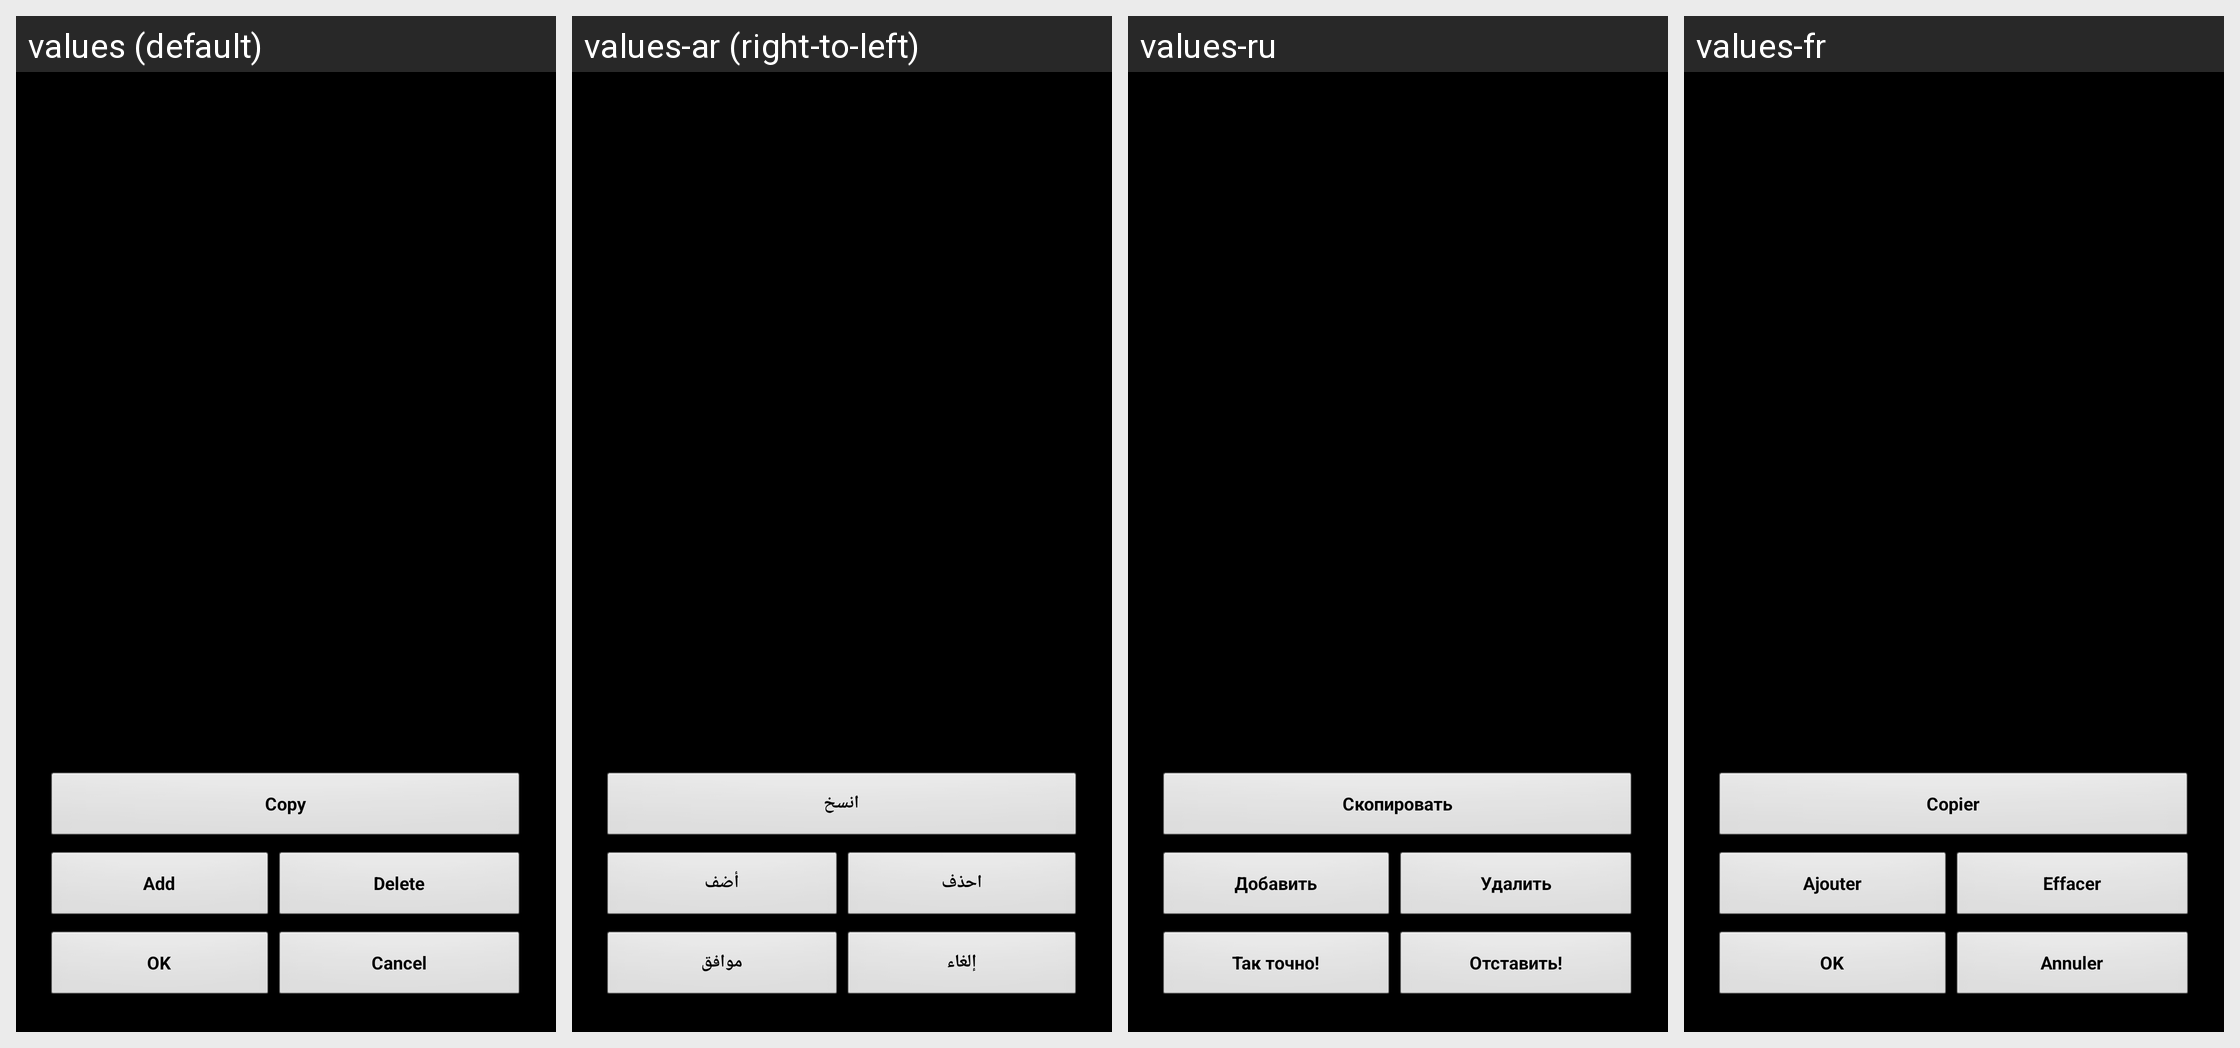

For this localized Android screen grid, give each drawn string resource with its value in every locale shown.
Android screen res/layout/cartridges_list.xml rendered under 4 locales, left to right: values (default), values-ar (right-to-left), values-ru, values-fr. Device: Nexus 5 (rendered at 1080×1920; each locale shown at half size, 540×960, under a caption strip naming it); theme MyTheme.
Other locales in the repository, not shown: values-be, values-bg, values-bn, values-da, values-de, values-en-rGB, values-es, values-fa, values-fi, values-hi, values-in, values-it, values-ja, values-ko, values-nb, values-nl, values-pl, values-pt, values-pt-rBR, values-pt-rPT, values-sv, values-tg, values-tr, values-zh, values-zh-rCN, values-zh-rHK, values-zh-rSG, values-zh-rTW.
Strings drawn on this screen, with the default value and each locale's value (text and hints the layout hard-codes, and strings that could not be matched under every locale, appear in the picture but are not listed):

copy_word
  values: Copy
  values-ar: انسخ
  values-ru: Скопировать
  values-fr: Copier

add_word
  values: Add
  values-ar: أضف
  values-ru: Добавить
  values-fr: Ajouter

Delete_str
  values: Delete
  values-ar: احذف
  values-ru: Удалить
  values-fr: Effacer

ok_label
  values: OK
  values-ar: موافق
  values-ru: Так точно!
  values-fr: OK

cancel_label
  values: Cancel
  values-ar: إلغاء
  values-ru: Отставить!
  values-fr: Annuler
